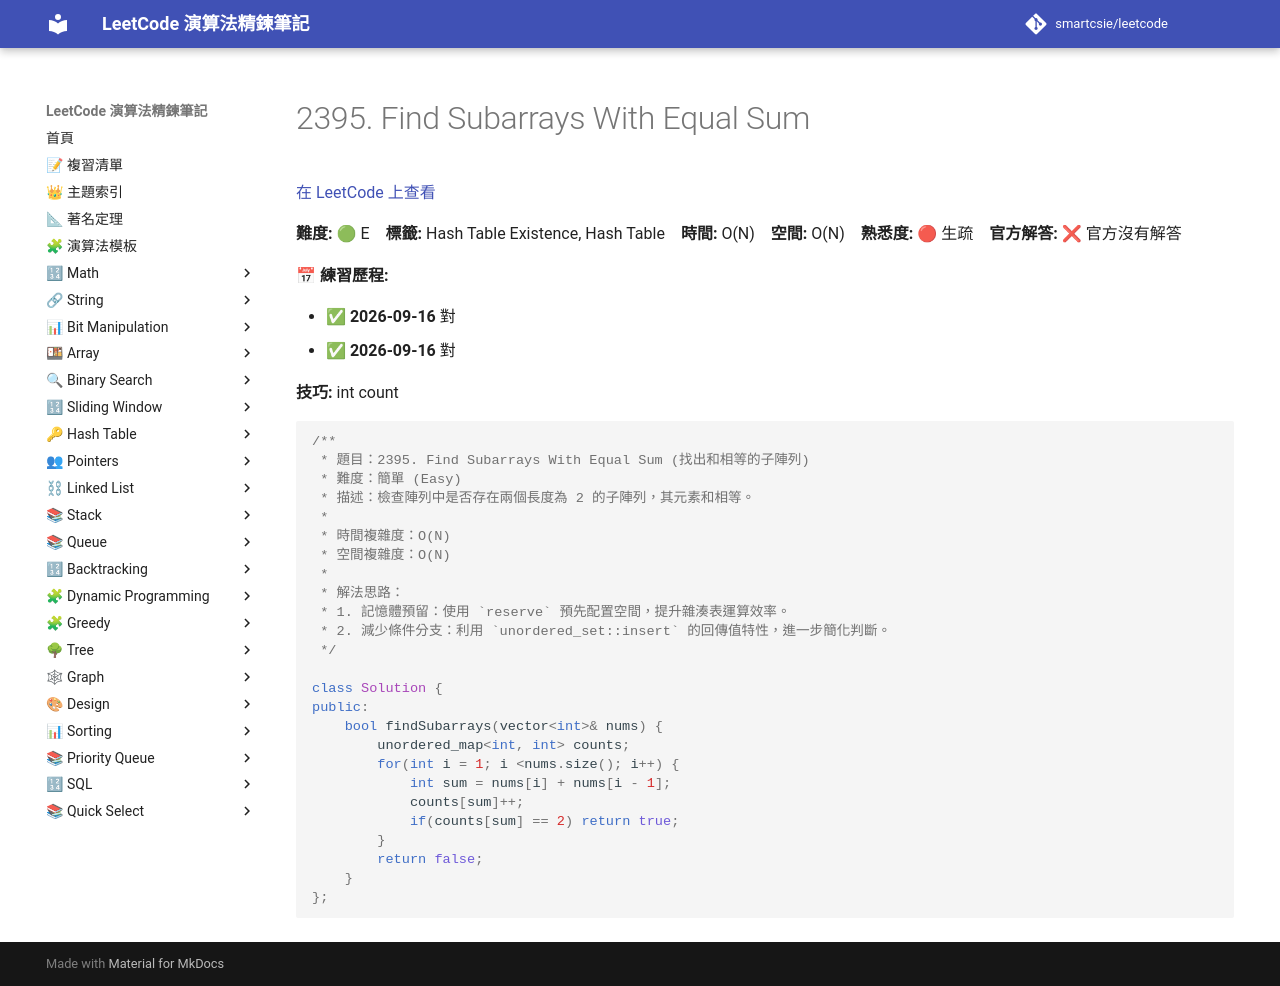

repository: smartcsie/leetcode · page: problems/2395/index.html · generator: mkdocs

# 2395. Find Subarrays With Equal Sum

[在 LeetCode 上查看](https://leetcode.com/problems/find-subarrays-with-equal-sum/)

**難度:** 🟢 E　**標籤:** Hash Table Existence, Hash Table　**時間:** O(N)　**空間:** O(N)　**熟悉度:** 🔴 生疏　**官方解答:** ❌ 官方沒有解答

**📅 練習歷程:**

- ✅ **2026-09-16** 對
- ✅ **2026-09-16** 對

**技巧:** int count

```cpp
/**
 * 題目：2395. Find Subarrays With Equal Sum (找出和相等的子陣列)
 * 難度：簡單 (Easy)
 * 描述：檢查陣列中是否存在兩個長度為 2 的子陣列，其元素和相等。
 *
 * 時間複雜度：O(N)
 * 空間複雜度：O(N)
 *
 * 解法思路：
 * 1. 記憶體預留：使用 `reserve` 預先配置空間，提升雜湊表運算效率。
 * 2. 減少條件分支：利用 `unordered_set::insert` 的回傳值特性，進一步簡化判斷。
 */

class Solution {
public:
    bool findSubarrays(vector<int>& nums) {
        unordered_map<int, int> counts;
        for(int i = 1; i <nums.size(); i++) {
            int sum = nums[i] + nums[i - 1];
            counts[sum]++;
            if(counts[sum] == 2) return true;
        }
        return false;
    }
};
```
